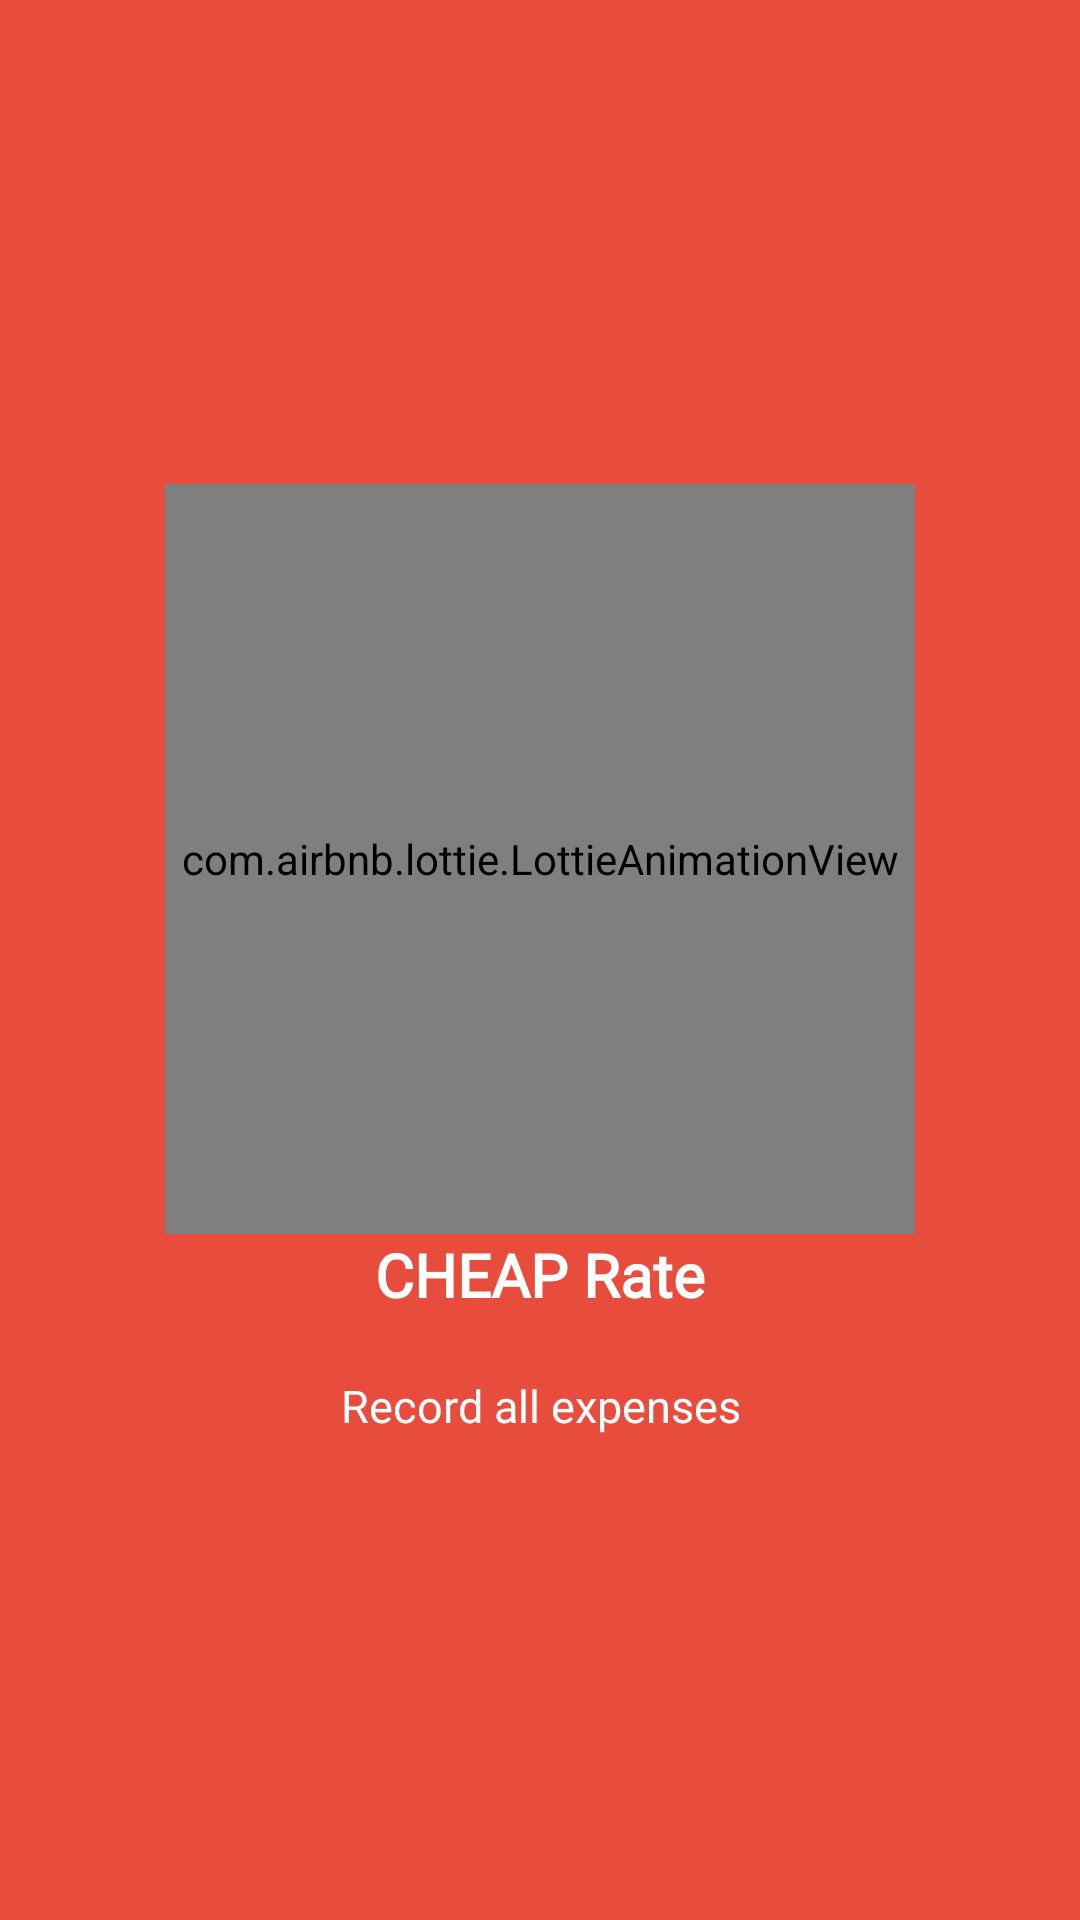

The Android layout XML behind this screen, and the referenced resources:
<!-- AndroidManifest.xml: application theme AppTheme -->
<!-- res/layout/welcome_slide2.xml -->
<?xml version="1.0" encoding="utf-8"?>
<RelativeLayout xmlns:android="http://schemas.android.com/apk/res/android"
    android:layout_width="match_parent"
    android:layout_height="match_parent"
    xmlns:app="http://schemas.android.com/apk/res-auto"
    android:background="@color/bg_screen2">

    <LinearLayout
        android:layout_width="wrap_content"
        android:layout_height="wrap_content"
        android:layout_centerInParent="true"
        android:gravity="center_horizontal"
        android:orientation="vertical">

        <com.airbnb.lottie.LottieAnimationView
            android:layout_width="250dp"
            app:lottie_fileName="cheaprate.json"
            android:layout_height="250dp"
            android:foregroundGravity="center"
            app:lottie_autoPlay="true"
            app:lottie_loop="true"/>

        <TextView
            android:layout_width="wrap_content"
            android:layout_height="wrap_content"
            android:fontFamily="@font/aclonica"
            android:text="CHEAP Rate"
            android:textColor="@android:color/white"
            android:textSize="20sp"
            android:textStyle="bold" />

        <TextView
            android:layout_width="wrap_content"
            android:layout_height="wrap_content"
            android:fontFamily="@font/aref_ruqaa"
            android:layout_marginTop="20dp"
            android:paddingLeft="5dp"
            android:paddingRight="5dp"
            android:text="Record all expenses"
            android:textAlignment="center"
            android:textColor="@android:color/white"
            android:textSize="15sp" />

    </LinearLayout>
</RelativeLayout>
<!-- resources referenced by this layout -->
<resources>
  <color name="bg_screen2">#e74c3c</color>
  <style name="AppTheme" parent="Theme.AppCompat.Light.NoActionBar">
          <item name="colorPrimary">@color/colorPrimary</item>
          <item name="colorPrimaryDark">@color/colorPrimaryDark</item>
          <item name="colorAccent">@color/colorAccent</item>
      </style>
  <color name="colorPrimary">#4A90E2</color>
  <color name="colorPrimaryDark">#408AE1</color>
  <color name="colorAccent">#03DAC5</color>
</resources>
